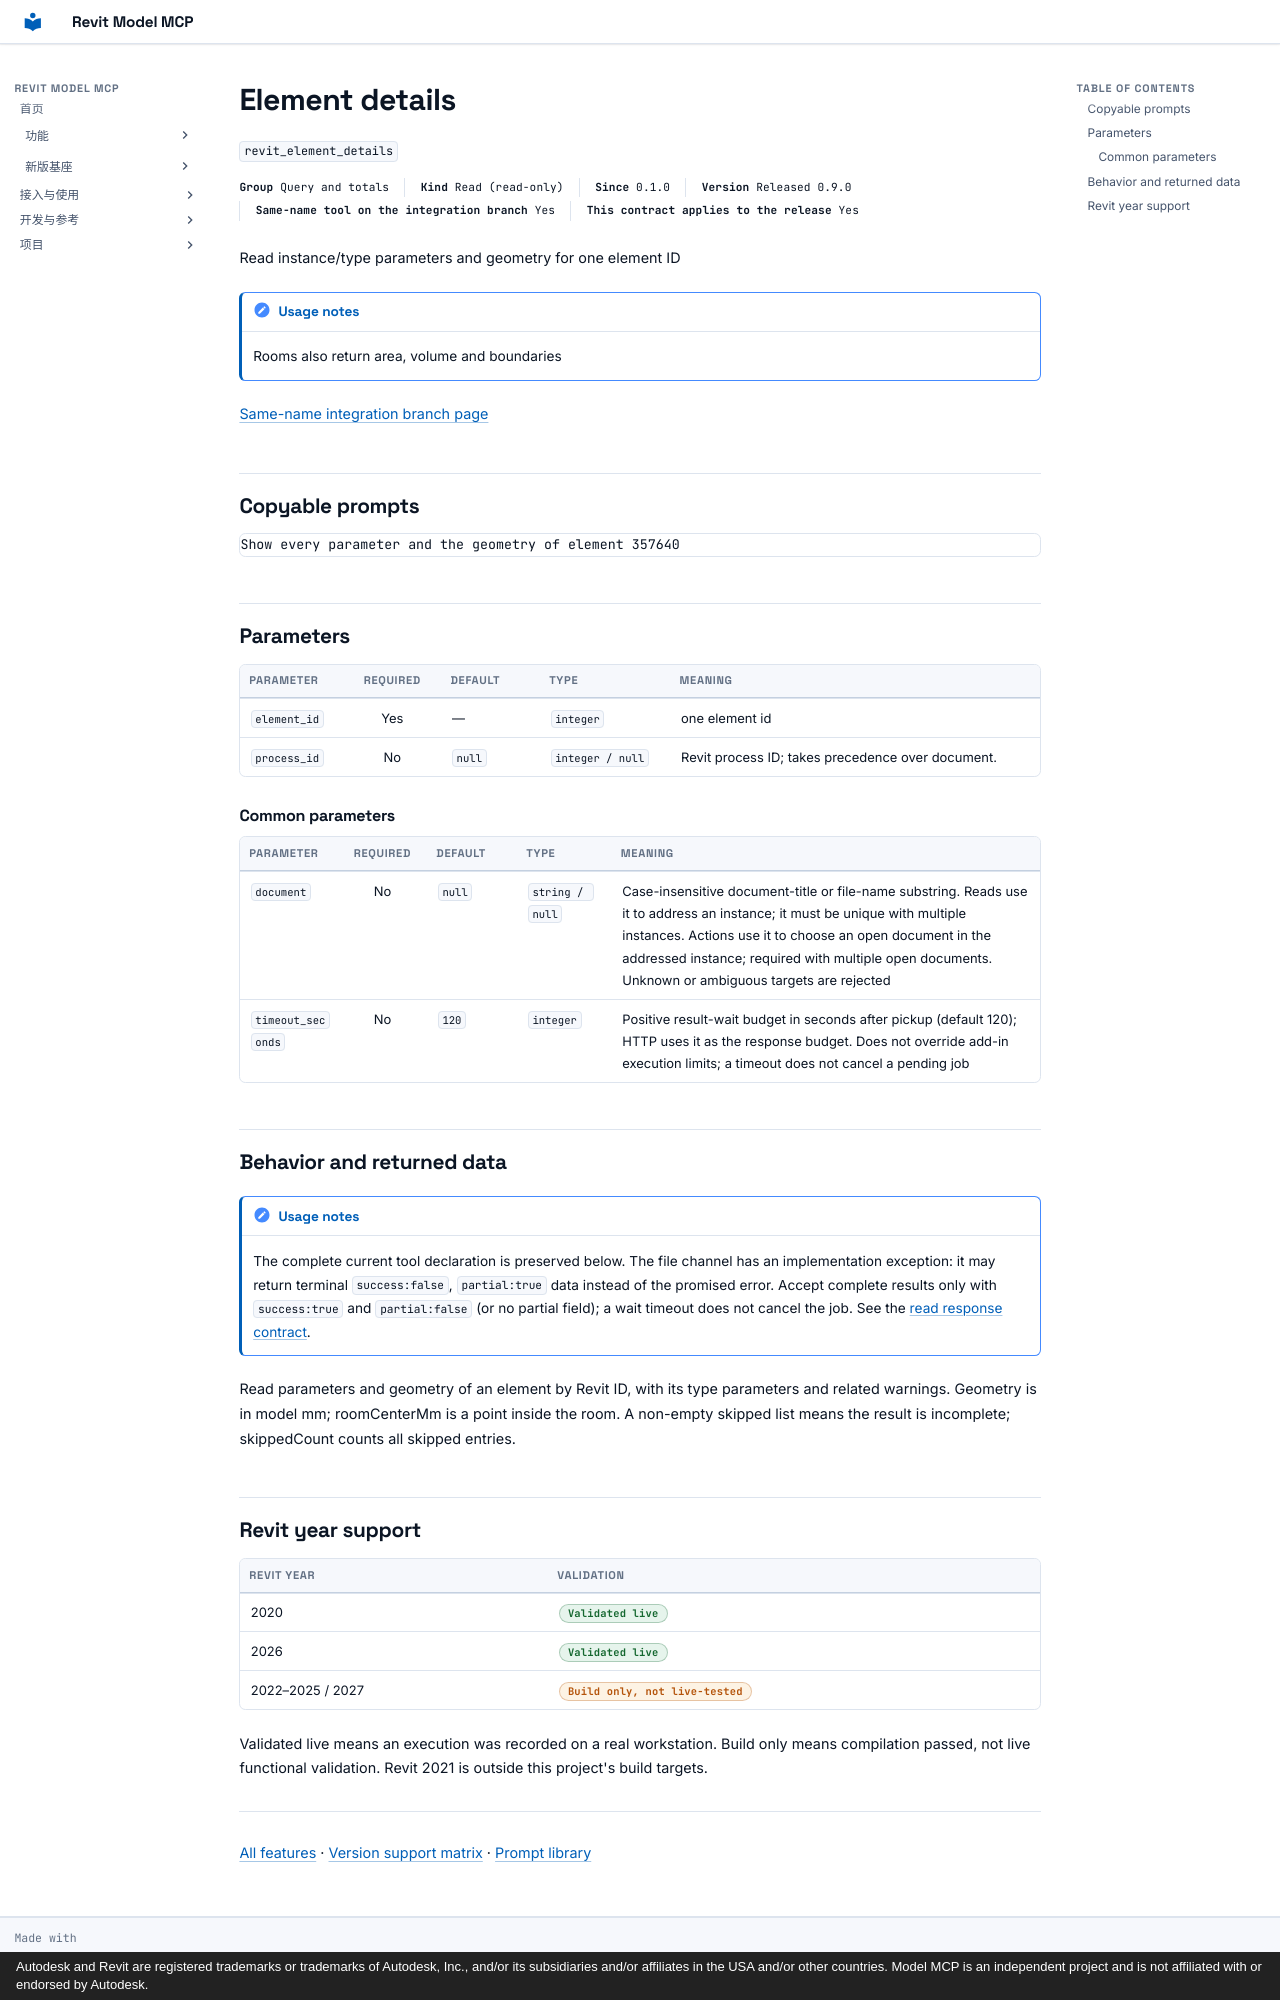

repository: vibe-bimer/revit-model-mcp · page: features/revit_element_details.en/index.html · generator: mkdocs · copyright: Autodesk and Revit are registered trademarks or trademarks of Autodesk, Inc., and/or its subsidiaries and/or affiliates in the USA and/or other countries. Model MCP is an independent project and is not affiliated with or endorsed by Autodesk.

---
description: "Read instance/type parameters and geometry for one element ID"
---

# Element details

`revit_element_details`

<p class="facts"><span><b>Group</b> Query and totals</span><span><b>Kind</b> Read (read-only)</span><span><b>Since</b> 0.1.0</span><span><b>Version</b> Released 0.9.0</span><span><b>Same-name tool on the integration branch</b> Yes</span><span><b>This contract applies to the release</b> Yes</span></p>

Read instance/type parameters and geometry for one element ID

!!! note "Usage notes"
    Rooms also return area, volume and boundaries

[Same-name integration branch page](../platform/revit_element_details.md)

## Copyable prompts {#prompts}

```text
Show every parameter and the geometry of element 357640
```

## Parameters {#parameters}

<div class="rmc-tablewrap" markdown="1">

| Parameter {scope=col} | Required {scope=col} | Default {scope=col} | Type {scope=col} | Meaning {scope=col} |
| --- | :--: | --- | --- | --- |
| `element_id` | Yes | — | `integer` | one element id |
| `process_id` | No | `null` | `integer / null` | Revit process ID; takes precedence over document. |

</div>

### Common parameters {#common-parameters}

<div class="rmc-tablewrap" markdown="1">

| Parameter {scope=col} | Required {scope=col} | Default {scope=col} | Type {scope=col} | Meaning {scope=col} |
| --- | :--: | --- | --- | --- |
| `document` | No | `null` | `string / null` | Case-insensitive document-title or file-name substring. Reads use it to address an instance; it must be unique with multiple instances. Actions use it to choose an open document in the addressed instance; required with multiple open documents. Unknown or ambiguous targets are rejected |
| `timeout_seconds` | No | `120` | `integer` | Positive result-wait budget in seconds after pickup (default 120); HTTP uses it as the response budget. Does not override add-in execution limits; a timeout does not cancel a pending job |

</div>

## Behavior and returned data {#contract}

!!! note "Usage notes"
    The complete current tool declaration is preserved below. The file channel has an implementation exception: it may return terminal `success:false`, `partial:true` data instead of the promised error. Accept complete results only with `success:true` and `partial:false` (or no partial field); a wait timeout does not cancel the job. See the [read response contract](../tools.md).

Read parameters and geometry of an element by Revit ID, with its type parameters and related warnings. Geometry is in model mm; roomCenterMm is a point inside the room. A non-empty skipped list means the result is incomplete; skippedCount counts all skipped entries.

## Revit year support {#year-support}

| Revit year | Validation |
| --- | --- |
| 2020 | <span class="state ok">Validated live</span> |
| 2026 | <span class="state ok">Validated live</span> |
| 2022–2025 / 2027 | <span class="state part">Build only, not live-tested</span> |

Validated live means an execution was recorded on a real workstation. Build only means compilation passed, not live functional validation. Revit 2021 is outside this project's build targets.

---

[All features](index.md) · [Version support matrix](matrix.md) · [Prompt library](prompts.md)
